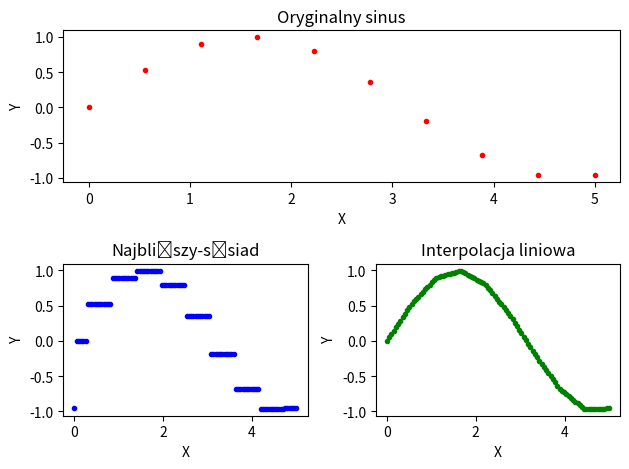

The script that saved this image:
import numpy as np
import matplotlib.pyplot as plt
import matplotlib.gridspec as gridspec
from numpy.linalg import inv


# Interpolacja liniowa
def linear(x1, y1, x2):
    y2 = []

    # Porównaj każdą wartość z wektora x2 z wartościami wektora x1 aby sprawdzić w którym przedziale znajduje się punkt.
    for i in range(len(x2)):
        for j in range(len(x1)):
            if x2[i] <= x1[j]:
                # Oblicz wagi na podstawie odległości nowego punktu od 2 sąsiadujących
                w1 = x1[j] - x2[i]
                w2 = x2[i] - x1[j - 1]

                # Oblicz wartość dla punktu z wektora x2 i dodaj ją do macierzy y2
                temp = (y1[j] * w2 + y1[j - 1] * w1) / (w1 + w2)

                y2.append(float(temp))
                break

    return y2


# Interpolacja najbliższy-sąsiad
def closest_neightbour(x1, y1, x2):
    y2 = []

    # Porównaj każdą wartość z wektora x2 z wartościami wektora x1 aby sprawdzić do którego punktu z macierzy x1 jest bliżej
    for i in range(len(x2)):
        for j in range(len(x1)):
            if x2[i] <= x1[j]:
                w1 = x1[j] - x2[i]
                w2 = x2[i] - x1[j - 1]

                # Zapisz odpowiednią wartość dla puntku z macierzy x2
                if w1 >= w2:
                    y2.append(y1[j - 1])
                else:
                    y2.append(y1[j])

                break

    return y2

def err(y1,y2):

    sum = 0
    length = len(y2)

    for i in range(length):
        sum += (y2[i] - y1[i])**2

    return sum/length


def square_func(x1,y1,x2):
    # Tworzenie zmiennych
    y2 = []
    length1 = len(x1)
    length2 = len(x2)
    shift = False

    for i in range (0, length1 -1, 2):
        if ((i + 2) >= length1):
            i -= 1
            shift = True
        elif ((i+1) >= length1):
            return y2

        # Tworzenie tymczasowych macierzy i wektorów do obliczeń
        temp_y = []
        temp_x = [[x1[i]**2,x1[i],1],
                  [x1[i+1]**2,x1[i+1],1],
                  [x1[i+2]**2,x1[i+2],1]]

        # Uzupełnianie macierzy y
        temp_y.append(y1[i])
        temp_y.append(y1[i+1])
        temp_y.append(y1[i+2])

        # Odwracanie macierzy X-ów
        xinv = inv(temp_x)

        # Mnożenie macierzy
        factors = xinv@temp_y
        print(factors)
        

        # Obliczanie odpowiednich wartości dla argumentów z odpowiedniego przedziału x2.
        for j in range(length2):
            if x1[i] <= x2[j] and x1[i + 2] > x2[j] and shift == False:
                y2.append((x2[j]**2)*factors[0] + x2[j]*factors[1] + factors[2])
            elif x1[i+1] <= x2[j] and x1[i+2] >= x2[j] and shift == True:
                y2.append((x2[j]**2)*factors[0] + x2[j]*factors[1] + factors[2])

        if i == (length1-2) and shift == False:
            y2.append((x2[j]**2)*factors[0] + x2[j]*factors[1] + factors[2])
        
    return y2

def cubic_func(x1,y1,x2):
    # Tworzenie zmiennych
    y2 = []
    length1 = len(x1)
    length2 = len(x2)
    shift = False
    opt = False

    for i in range (0, length1-1, 3):
        if ((i + 2) >= length1):
            i -= 2
            shift = True
            opt = False
        elif ((i + 3) >= length1):
            i -= 1
            shift = True
            opt = True
        # Tworzenie tymczasowych macierzy i wektorów do obliczeń
        temp_y = []
        temp_x = [[x1[i]**3,x1[i]**2,x1[i],1],
                  [x1[i+1]**3,x1[i+1]**2,x1[i+1],1],
                  [x1[i+2]**3,x1[i+2]**2,x1[i+2],1],
                  [x1[i+3]**3,x1[i+3]**2,x1[i+3],1]]

        # Uzupełnianie macierzy y
        temp_y.append(y1[i])
        temp_y.append(y1[i+1])
        temp_y.append(y1[i+2])
        temp_y.append(y1[i+3])

        # Odwracanie macierzy X-ów
        xinv = inv(temp_x)

        # Mnożenie macierzy
        factors = xinv@temp_y
        print(factors)

        # Obliczanie odpowiednich wartości dla argumentów z odpowiedniego przedziału x2.
        for j in range(length2):
            if x1[i] <= x2[j] and x1[i + 3] > x2[j] and shift == False:
                y2.append((x2[j]**3)*factors[0] + (x2[j]**2)*factors[1] + x2[j]*factors[2] + factors[3])
            elif x1[i+2] <= x2[j] and x1[i+3] >= x2[j] and shift == True and opt == False:
                y2.append((x2[j]**3)*factors[0] + (x2[j]**2)*factors[1] + x2[j]*factors[2] + factors[3])
            elif x1[i+1] <= x2[j] and x1[i+3] >= x2[j] and shift == True and opt == True:
                y2.append((x2[j]**3)*factors[0] + (x2[j]**2)*factors[1] + x2[j]*factors[2] + factors[3])
            
        if i == (length1-4) and shift == False:
            y2.append((x2[j]**3)*factors[0] + (x2[j]**2)*factors[1] + x2[j]*factors[2] + factors[3])

    return y2


def main():
    x1 = np.linspace(0, 5, 10)
    x2 = np.linspace(0, 5, 100)

    # Funkcja interpolowana
    y1 = np.sin(x1)
    y100 = np.sin(x2)
    # Interpolacja liniowa
    y2 = linear(x1, y1, x2)
    # Interpolacja najbliższy-sąsiad
    y3 = closest_neightbour(x1, y1, x2)

    # Stworzenie płótna i podzielenie go na sekcje
    fig = plt.figure(tight_layout=True)
    gs = gridspec.GridSpec(2, 2)

    # Tworzenie oryginalnego sinusa
    ax = fig.add_subplot(gs[0, :])
    ax.plot(x1, y1, '.r')
    plt.title("Oryginalny sinus")
    ax.set_ylabel('Y')
    ax.set_xlabel('X')

    # Tworzenie wykresu interpolacji najbliższy-sąsiad
    ax = fig.add_subplot(gs[1, 0])
    ax.plot(x2, y3, '.b')
    plt.title("Najbliższy-sąsiad")
    ax.set_ylabel('Y')
    ax.set_xlabel('X')

    # Tworzenie wykresu interpolacji liniowej
    ax = fig.add_subplot(gs[1, 1])
    ax.plot(x2, y2, '.g')
    plt.title("Interpolacja liniowa")
    ax.set_ylabel('Y')
    ax.set_xlabel('X')

    # # Tworzenie oryginalnego sinusa 100 punktów
    # ax = fig.add_subplot(gs[0, :])
    # ax.plot(x1, y1, '.r')
    # plt.title("Oryginalny sinus")
    # ax.set_ylabel('Y')
    # ax.set_xlabel('X')

    # # Tworzenie wykresu interpolacji funkcją kwadratową
    # y4 = square_func(x1,y1,x2)
    # ax = fig.add_subplot(gs[1, 0])
    # ax.plot(x2, y4, '.b')
    # plt.title("Kwadratowa")
    # ax.set_ylabel('Y')
    # ax.set_xlabel('X')

    # # Tworzenie wykresu funkcją sześcienną
    # y5 = cubic_func(x1, y1, x2)
    # ax = fig.add_subplot(gs[1, 1])
    # ax.plot(x2, y5, '.g')
    # plt.title("Sześcienna")
    # ax.set_ylabel('Y')
    # ax.set_xlabel('X')

    fig.align_labels()
    plt.show()


if __name__ == "__main__":
    main()